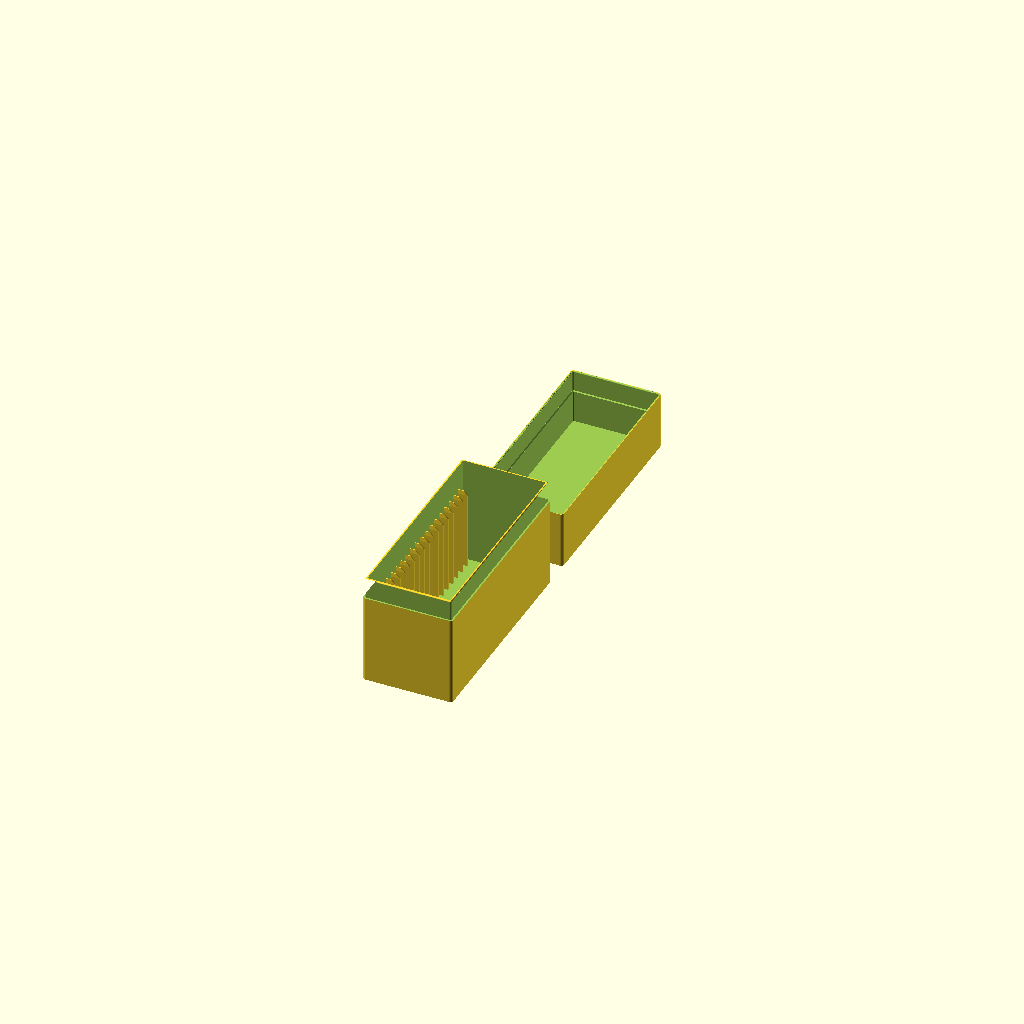
Cell 1 — every parameter at its default value.
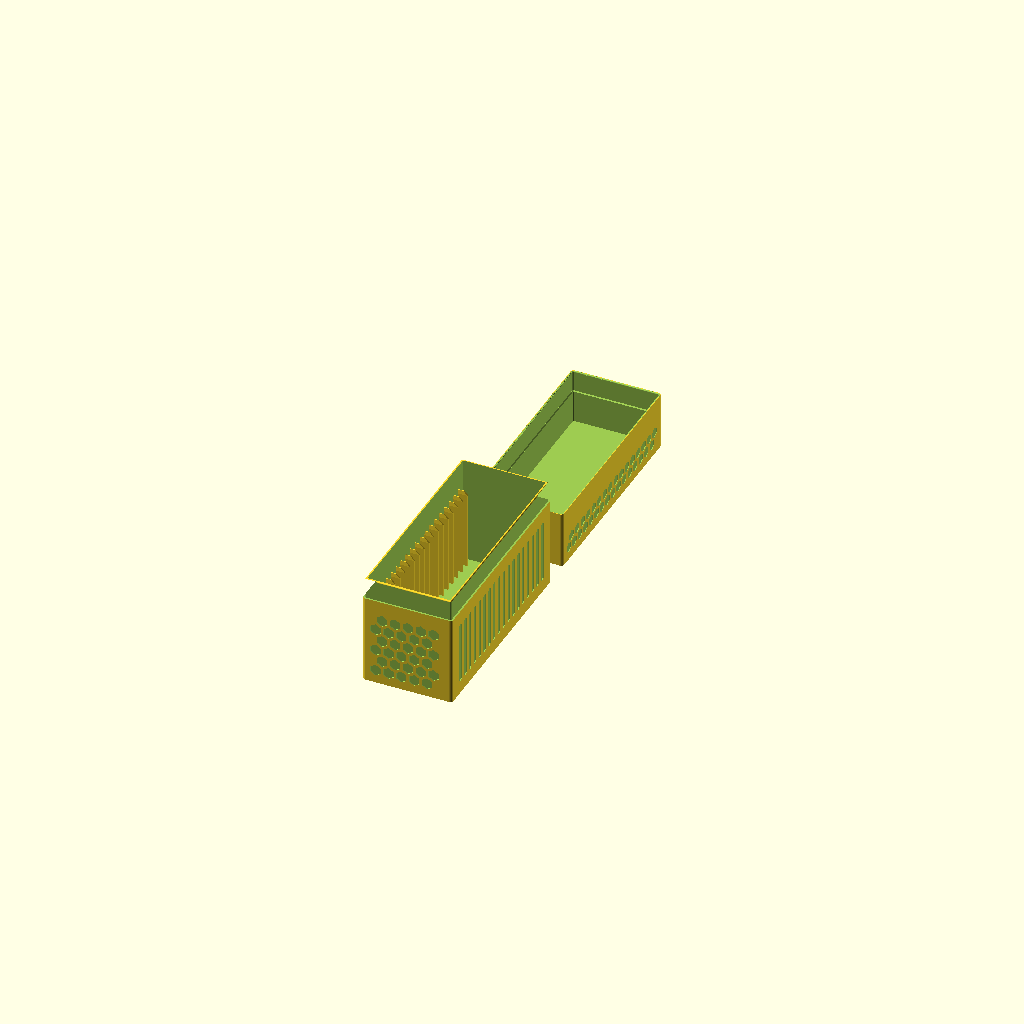
Cell 2: the same model with smooth_override = false.
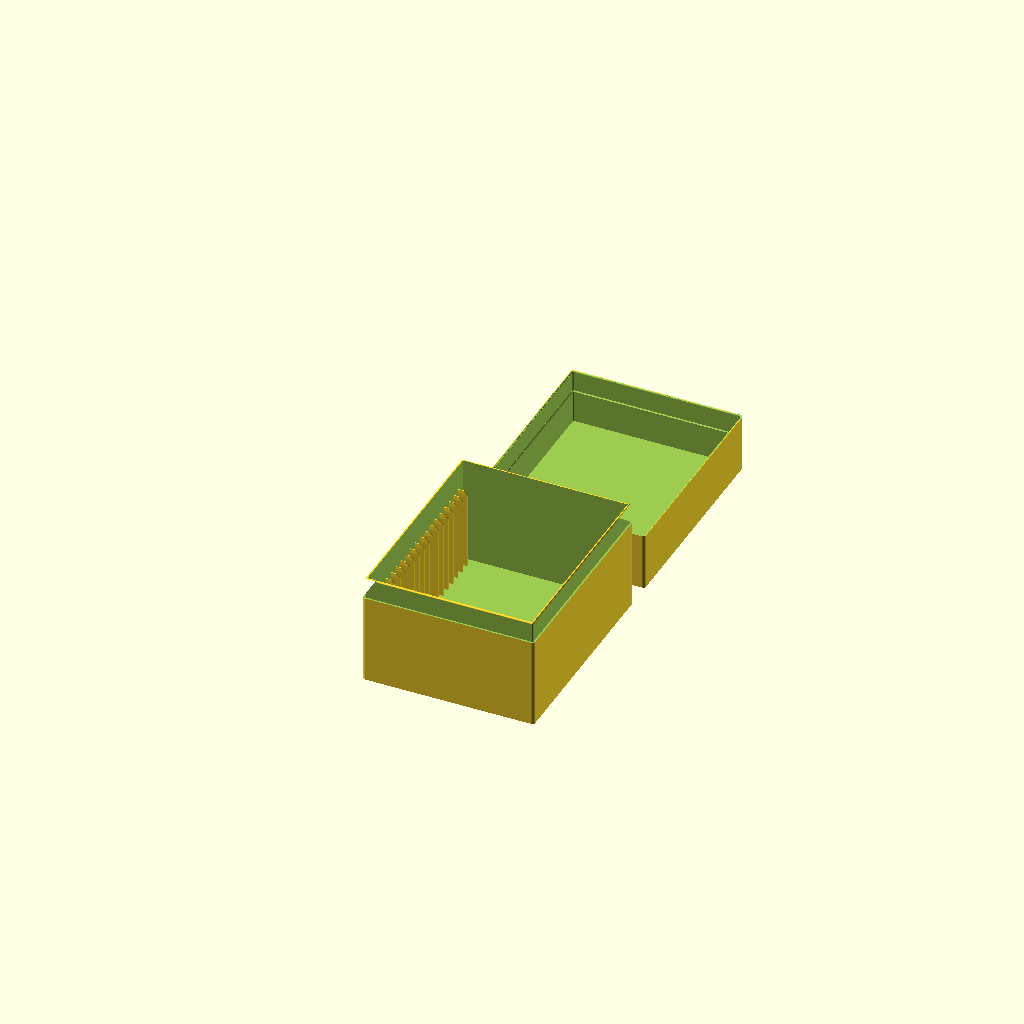
Cell 3: the same model with slab_w_override = 160.
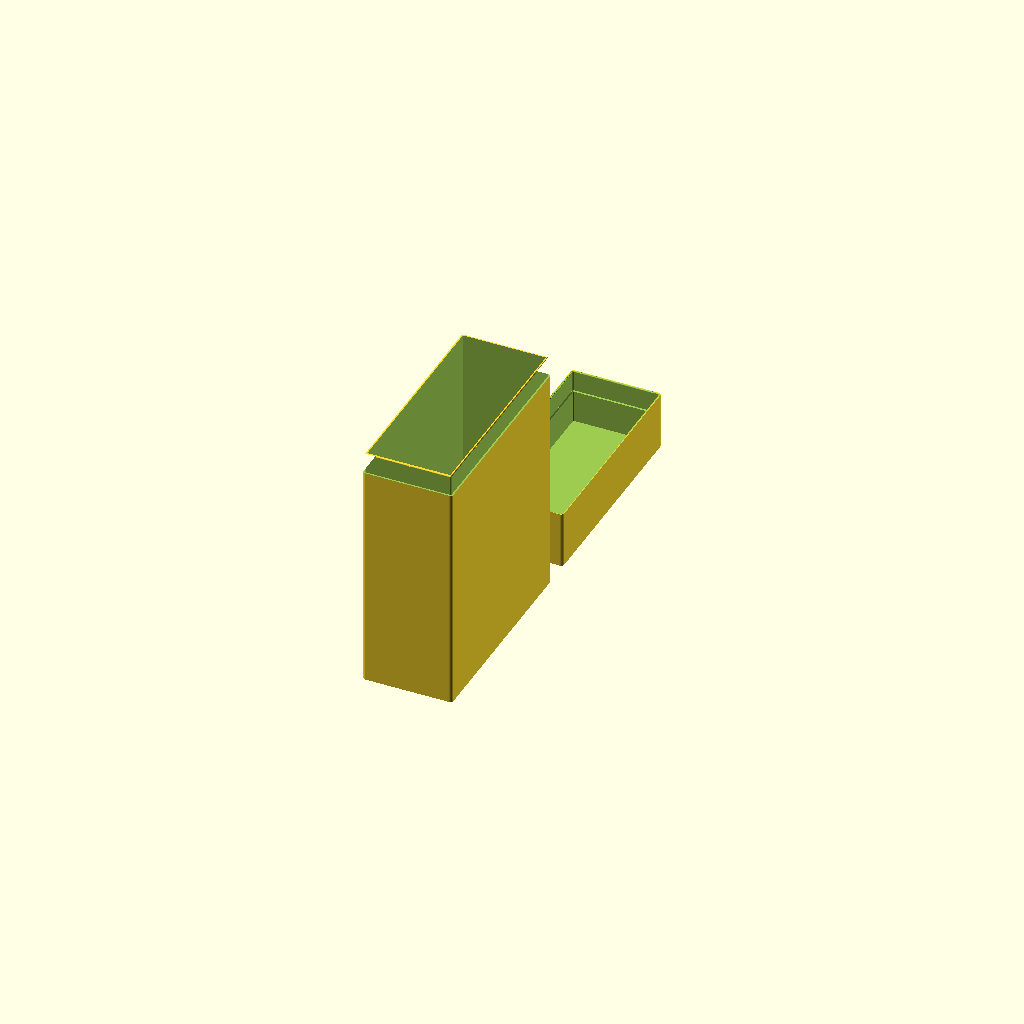
Cell 4: the same model with slab_h_override = 270.6.
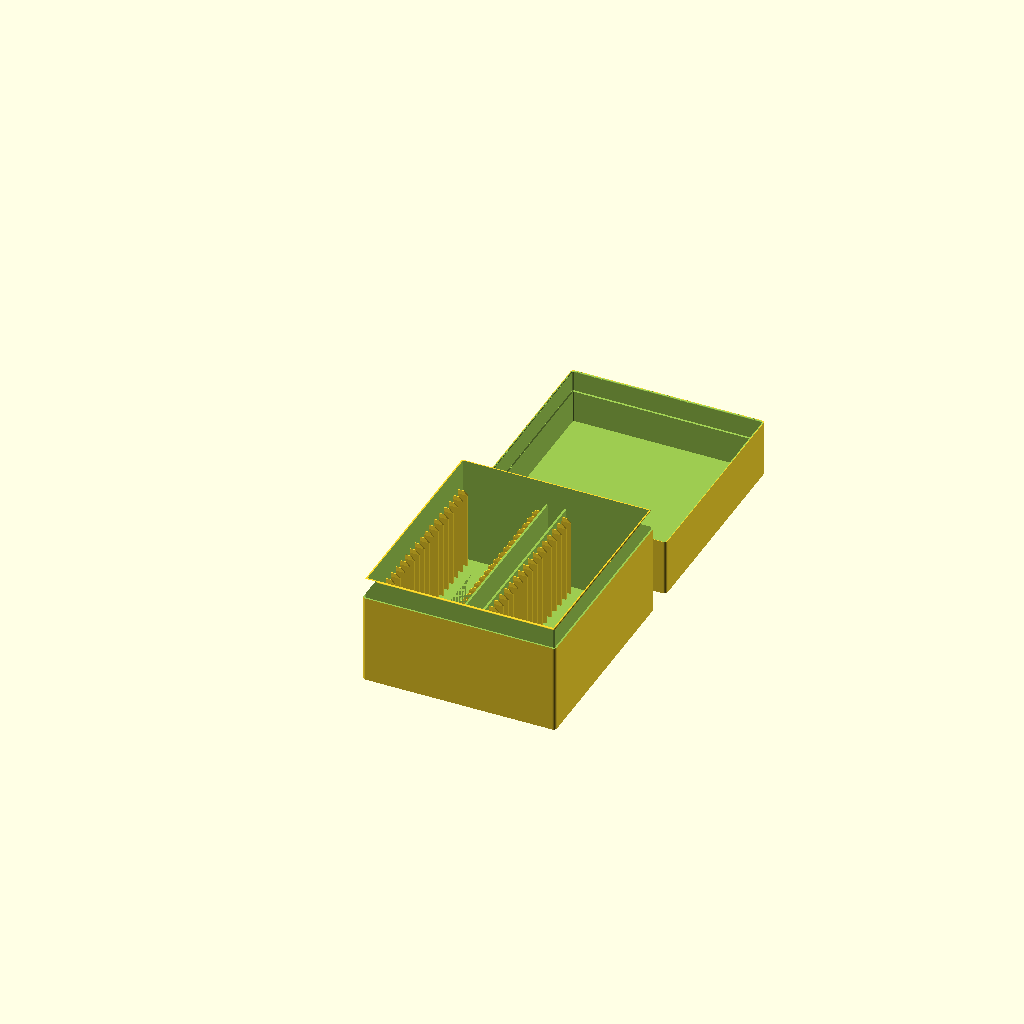
Cell 5 — rows_override set to 2, the other parameters unchanged.
All cells are drawn from one camera (rotation 55°, 0°, 25°, orthographic, colour scheme Cornfield), so only the parameter changes between them.
OpenSCAD source file organizadores_tcg/psa-cgc-fit/psa-cgc-fit.scad:
// psa-cgc-fit.scad
// Caixa RETANGULAR de UMA fila só, pra 20 slabs CGC nuas (slab medida com
// paquímetro pelo usuário em 2026-10-17: 80.0 x 135.3 x 7.7; espessura de
// projeto 7.8 = 7.7 medido + 0.1 de margem, mesmo critério do psa-box-01 com
// a PSA, 6.2 -> 6.3). É a variante CGC do ../psa-box-fit: mesma caixa de uma
// fila, mesmo pente, mesmas folgas (vaga 0.4/lado, canaleta 0.5/lado, tampa
// 0.1/lado com entrada em raio r1.0 — igual ao psa-box-02, contraria a regra
// 6 do CLAUDE.md de propósito, NÃO corrigir de volta), mesma barreira de luz
// e ACABAMENTO LISO (sem colmeia em relevo e sem fenda nenhuma). Só muda a
// slab: a CGC é 1.5mm mais grossa que a PSA, então a vaga vai de 7.1 pra 8.6
// e o passo de 8.6 pra 10.1 — 20 vagas dão 207.3 em Y (cabe nos 210).
//
// COMO SE MANUSEIA: as slabs entram em pé, de cima, e sobram 30mm pra fora
// da base. Pra tirar uma, PINÇA pelas duas bordas X (as estreitas, de 7.7mm)
// nesses 30mm expostos — com uma fila só, as DUAS bordas ficam de frente pra
// parede externa, então o acesso é só por cima dela. A vaga é justa: a slab
// não inclina (no máximo ~1.5mm no topo com a slab real de 7.7). ATENÇÃO: a
// ponta do dedo (~16mm) é mais larga que a borda (7.7mm) e entre vizinhas
// sobram ~2.4mm, então o dedo ENCOSTA também nas bordas das duas vizinhas —
// pinçar firme na do meio e puxar reto. A tampa desce por cima até apoiar
// no ombro e fica lisa com a base; o encaixe é justo (0.1/lado) e segura sem
// trava. Abre puxando a tampa reto, pelos dois lados opostos ao mesmo tempo.
//
// POR QUE INCLUDE e não .scad próprio: é a mesma caixa do psa-box-01 com
// outra slab e outro nº de filas e vagas. Uma fonte só = qualquer correção de
// folga/encaixe no psa-box-01 vale aqui sem copiar código. Os *_override são
// atribuídos NESTE arquivo, antes do include, então funcionam por CLI (o que
// não funciona é passar -D slab_t_override=... na linha de comando). Conferir
// no ECHO "psa-box: 1 fila(s) x 20 vagas" e "vaga 8.6 passo 10.1 canaleta 81".
//
// Gabarito de teste: diferente do psa-box-fit, aqui a vaga NÃO é a do
// psa-box-01 (8.6 contra 7.1, canaleta 81.0 contra 81.3), então o gabarito é
// PRÓPRIO e é o PRIMEIRO print: 3 vagas, 45mm de altura, com uma slab CGC.
//
// DOIS jobs: o gabarito e a caixa. Na caixa, base e tampa cabem lado a lado
// na AD5X, as duas sem suporte (base com o chão na cama, tampa com o teto na
// cama). O 3MF da caixa é montado com a skill /plates a partir dos dois STLs,
// pra base e tampa serem OBJETOS SEPARADOS no Flash Studio:
//   openscad -o stl/psa-cgc-fit-base.stl -D 'part="base"'  psa-cgc-fit.scad
//   openscad -o stl/psa-cgc-fit-lid.stl  -D 'part="lid"'   psa-cgc-fit.scad
//   openscad -o stl/psa-cgc-fit-test.stl -D 'part="test"'  psa-cgc-fit.scad
//   openscad -o 3mf/psa-cgc-fit-test.3mf -D 'part="test"'  psa-cgc-fit.scad
//   python3 .claude/skills/plates/plates.py 3mf/psa-cgc-fit-plate.3mf --gap 6 --plate "base + tampa" stl/psa-cgc-fit-base.stl stl/psa-cgc-fit-lid.stl
// part="plate" (as duas numa malha só) / "demo" / "cut" / "both" são só
// preview (ver psa-box-01).

/* [Slab CGC - medida com paquímetro (2026-10-17)] */
slab_w_override = 80.0;  // mm, largura da slab (X, atravessa a canaleta)
slab_h_override = 135.3; // mm, altura da slab (Z, fica em pé)
slab_t_override = 7.8;   // mm, espessura de projeto: 7.7 medido + 0.1 de margem

/* [Variante] */
rows_override   = 1;    // filas lado a lado (o psa-box-01 tem 2)
slots_override  = 20;   // vagas na fila (20 slabs; Y = 207.3 <= 210)
smooth_override = true; // tudo liso: sem colmeia em relevo, sem fenda

include <../psa-box-01/psa-box-01.scad>

// Derivados (a geometria vem toda do psa-box-01; aqui só os números do
// manuseio com a slab CGC, pra conferência)
slab_t_real   = 7.7;                               // mm, espessura medida (só pros ecos)
between_slabs = pitch - slab_t;                    // 2.3 — entre vizinhas (projeto 7.8)
between_real  = pitch - slab_t_real;               // 2.4 — entre vizinhas com a slab real
tilt_top      = (slot_t - slab_t_real) * slab_h / rib_h; // ~1.5 — inclinação máx. no topo

echo(str("psa-cgc-fit: ", capacity, " slabs CGC | slab ", slab_w, " x ", slab_h, " x ", slab_t,
         " | caixa ", box_x, " x ", box_y, " x ", closed_h, " fechada",
         " | chapa base+tampa ", 2 * box_x + plate_gap, " x ", box_y,
         " | plate_both=", plate_both));
echo(str("MANUSEIO CGC: entre vizinhas ", between_slabs, " (", between_real, " com a slab real de ",
         slab_t_real, ") | inclinacao max no topo ~", round(tilt_top * 10) / 10,
         " | slab pra fora ", grip, " | ate ", max_slots_210, " vagas em <=210"));
Parameter table extracted from the source (name, type, default, range or options):
slab_w_override: number, default 80
slab_h_override: number, default 135.3
slab_t_override: number, default 7.8
rows_override: number, default 1
slots_override: number, default 20
smooth_override: bool, default true
slab_t_real: number, default 7.7
